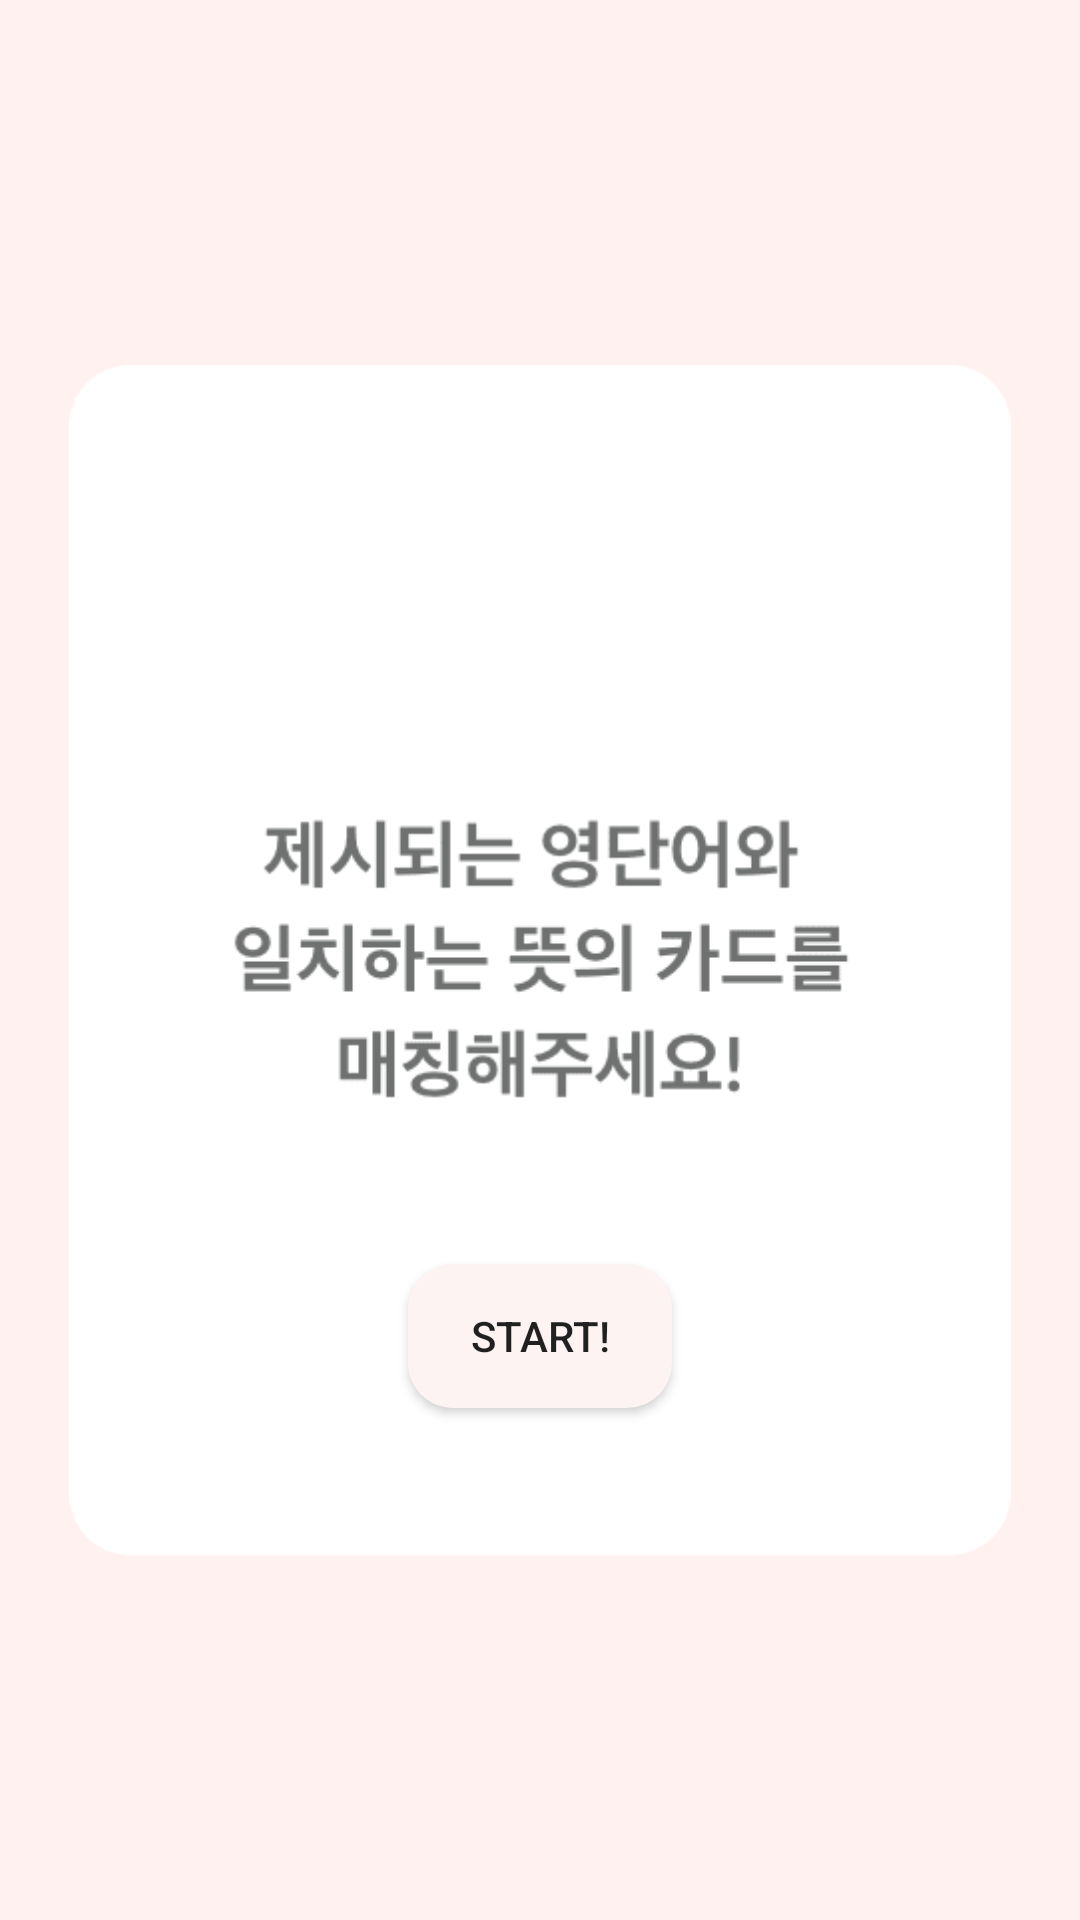

Write the Android layout XML for this screen, with the resource values it uses.
<!-- AndroidManifest.xml: application theme Theme.MyApplication222 -->
<!-- res/layout/matchinggame_start.xml -->
<?xml version="1.0" encoding="utf-8"?>
<androidx.constraintlayout.widget.ConstraintLayout xmlns:android="http://schemas.android.com/apk/res/android"
    xmlns:app="http://schemas.android.com/apk/res-auto"
    android:layout_width="match_parent"
    android:layout_height="match_parent"
    android:background="#FFF1EF">

    <ImageView
        android:id="@+id/imageView4"
        android:layout_width="314dp"
        android:layout_height="397dp"
        android:src="@drawable/mg_background"
        app:layout_constraintBottom_toBottomOf="parent"
        app:layout_constraintLeft_toLeftOf="parent"
        app:layout_constraintRight_toRightOf="parent"
        app:layout_constraintTop_toTopOf="parent" />

    <ImageView
        android:id="@+id/imageView5"
        android:layout_width="236dp"
        android:layout_height="103dp"
        android:src="@drawable/matchinggame_text"
        app:layout_constraintBottom_toBottomOf="parent"
        app:layout_constraintLeft_toLeftOf="parent"
        app:layout_constraintRight_toRightOf="parent"
        app:layout_constraintTop_toTopOf="parent" />

    <Button
        android:id="@+id/mg_start_btn"
        android:layout_width="wrap_content"
        android:layout_height="wrap_content"
        android:background="@drawable/start_btn_layout"
        android:text="Start!"
        app:layout_constraintBottom_toBottomOf="@+id/imageView4"
        app:layout_constraintEnd_toEndOf="@+id/imageView4"
        app:layout_constraintStart_toStartOf="@+id/imageView4"
        app:layout_constraintTop_toBottomOf="@+id/imageView5" />
</androidx.constraintlayout.widget.ConstraintLayout>
<!-- resources referenced by this layout -->
<resources>
  <!-- drawable matchinggame_text: png bitmap (drawable, 8246 bytes) -->
  <!-- drawable mg_background: png bitmap (drawable, 2746 bytes) -->
  <!-- drawable start_btn_layout (drawable) -->
  <?xml version="1.0" encoding="utf-8"?>
  <shape xmlns:android="http://schemas.android.com/apk/res/android"
      android:shape="rectangle" >
  
      <solid android:color="#FEF3F3" />
  
      <corners android:radius="15dp" />
  
      <stroke
          android:width="0dp"
          android:color="#FFFF" />
  
  </shape>
  <style name="Theme.MyApplication222" parent="Theme.AppCompat.Light">
          
          <item name="colorPrimary">@color/pink</item>
          <item name="colorPrimaryVariant">@color/pink</item>
          <item name="colorOnPrimary">@color/white</item>
          
          <item name="colorSecondary">@color/teal_200</item>
          <item name="colorSecondaryVariant">@color/teal_700</item>
          <item name="colorOnSecondary">@color/black</item>
          
          <item name="android:statusBarColor" tools:targetApi="l">?attr/colorPrimaryVariant</item>
          
      </style>
  <color name="pink">#F18C8E</color>
  <color name="white">#FFFFFFFF</color>
  <color name="teal_200">#FF03DAC5</color>
  <color name="teal_700">#FF018786</color>
  <color name="black">#FF000000</color>
</resources>
